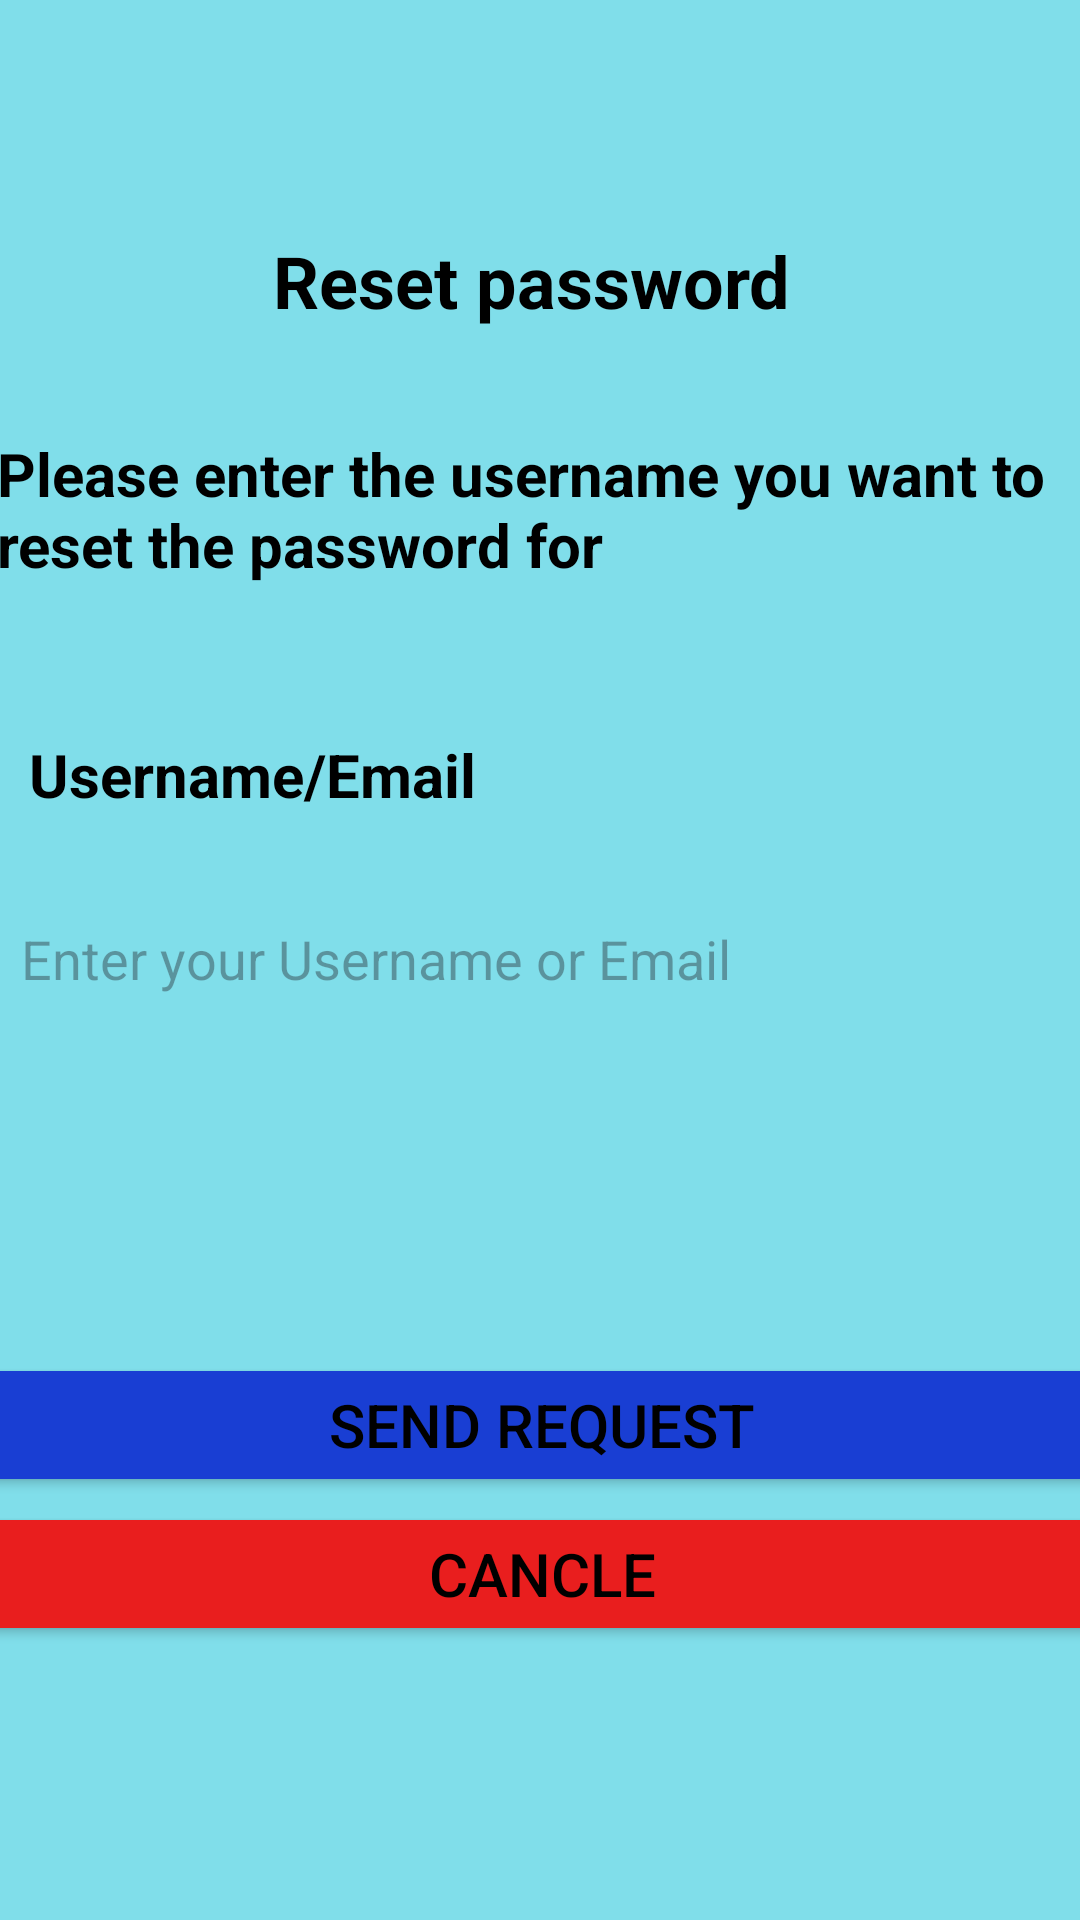

Write the Android layout XML for this screen, with the resource values it uses.
<!-- AndroidManifest.xml: application theme Theme.CashQuest -->
<!-- res/layout/activity_reset_password.xml -->
<?xml version="1.0" encoding="utf-8"?>
<androidx.constraintlayout.widget.ConstraintLayout xmlns:android="http://schemas.android.com/apk/res/android"
    xmlns:app="http://schemas.android.com/apk/res-auto"
    xmlns:tools="http://schemas.android.com/tools"
    android:id="@+id/main"
    android:layout_width="match_parent"
    android:layout_height="match_parent"
    android:background="#80DEEA"
    tools:context=".ResetPassword_Activity">

    <TextView
        android:id="@+id/ResetPasswordTitle"
        android:layout_width="0dp"
        android:layout_height="wrap_content"
        android:gravity="center"
        android:text="Reset password "
        android:textColor="#000"
        android:textSize="24sp"
        android:textStyle="bold"
        app:layout_constraintBottom_toBottomOf="parent"
        app:layout_constraintEnd_toEndOf="parent"
        app:layout_constraintHorizontal_bias="0.0"
        app:layout_constraintStart_toStartOf="parent"
        app:layout_constraintTop_toTopOf="parent"
        app:layout_constraintVertical_bias="0.127" />

    <TextView
        android:id="@+id/usernameLabel"
        android:layout_width="282dp"
        android:layout_height="39dp"
        android:text="Username/Email"
        android:textColor="#000"
        android:textSize="20sp"
        android:textStyle="bold"
        app:layout_constraintBottom_toBottomOf="parent"
        app:layout_constraintEnd_toEndOf="parent"
        app:layout_constraintHorizontal_bias="0.124"
        app:layout_constraintStart_toStartOf="parent"
        app:layout_constraintTop_toTopOf="parent"
        app:layout_constraintVertical_bias="0.407" />

    <TextView
        android:id="@+id/text"
        android:layout_width="371dp"
        android:layout_height="58dp"
        android:text="Please enter the username you want to reset the password for"
        android:textColor="#000"
        android:textSize="20sp"
        android:textStyle="bold"
        app:layout_constraintBottom_toBottomOf="parent"
        app:layout_constraintEnd_toEndOf="parent"
        app:layout_constraintHorizontal_bias="0.124"
        app:layout_constraintStart_toStartOf="parent"
        app:layout_constraintTop_toTopOf="parent"
        app:layout_constraintVertical_bias="0.248" />

    <EditText
        android:id="@+id/userInput"
        android:layout_width="379dp"
        android:layout_height="wrap_content"
        android:background="@drawable/edit_text"
        android:hint="Enter your Username or Email"
        android:padding="16dp"
        app:layout_constraintBottom_toBottomOf="parent"
        app:layout_constraintEnd_toEndOf="parent"
        app:layout_constraintStart_toStartOf="parent"
        app:layout_constraintTop_toTopOf="parent"
        app:layout_constraintVertical_bias="0.499" />

    <Button
        android:id="@+id/CancleBtn"
        android:layout_width="378dp"
        android:layout_height="wrap_content"
        android:backgroundTint="#E91E1E"
        android:text="Cancle"
        android:textColor="#000000"
        android:textSize="20sp"
        app:layout_constraintBottom_toBottomOf="parent"
        app:layout_constraintEnd_toEndOf="parent"
        app:layout_constraintHorizontal_bias="0.484"
        app:layout_constraintStart_toStartOf="parent"
        app:layout_constraintTop_toTopOf="parent"
        app:layout_constraintVertical_bias="0.846" />

    <Button
        android:id="@+id/sendRequestBtn"
        android:layout_width="378dp"
        android:layout_height="wrap_content"
        android:backgroundTint="#193ED3"
        android:text="Send request"
        android:textColor="#000000"
        android:textSize="20sp"
        app:layout_constraintBottom_toBottomOf="parent"
        app:layout_constraintEnd_toEndOf="parent"
        app:layout_constraintHorizontal_bias="0.484"
        app:layout_constraintStart_toStartOf="parent"
        app:layout_constraintTop_toTopOf="parent"
        app:layout_constraintVertical_bias="0.762" />

</androidx.constraintlayout.widget.ConstraintLayout>
<!-- resources referenced by this layout -->
<resources>
  <style name="Theme.CashQuest" parent="Base.Theme.CashQuest" />
  <style name="Base.Theme.CashQuest" parent="Theme.Material3.DayNight.NoActionBar">
          
          
      </style>
</resources>
